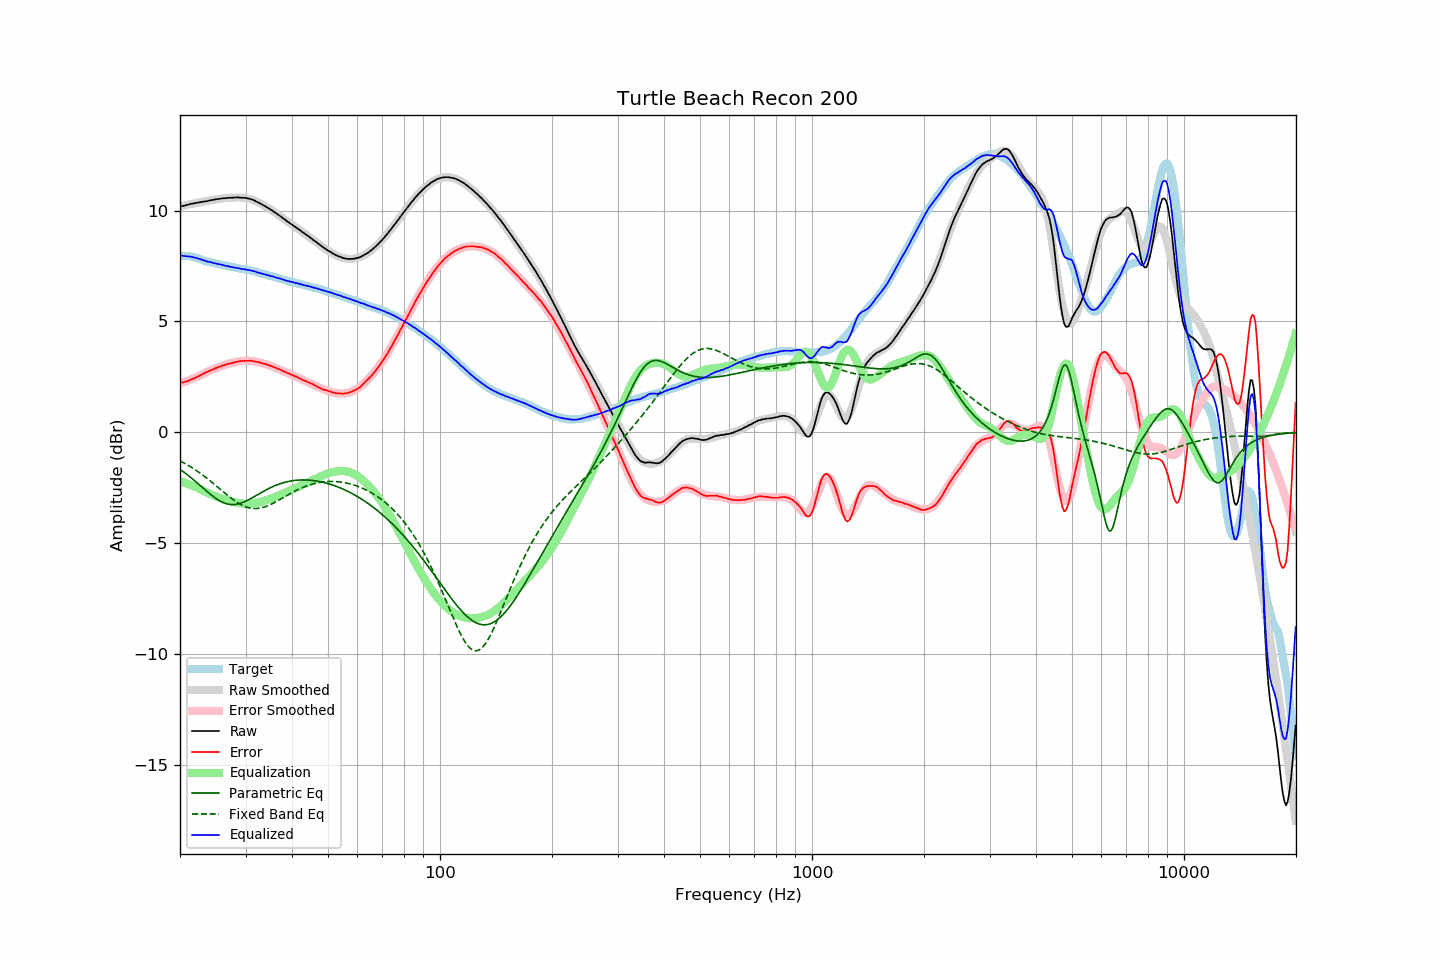

Source data for this figure (header and first rows):
frequency, raw, error, smoothed, error_smoothed, equalization, parametric_eq, fixed_band_eq, equalized_raw, equalized_smoothed, target
20.00, 10.18, 2.22, 10.18, 2.20, -2.20, -1.67, -1.29, 7.98, 7.98, 7.96
20.20, 10.20, 2.24, 10.20, 2.23, -2.23, -1.72, -1.33, 7.97, 7.97, 7.96
20.40, 10.21, 2.25, 10.22, 2.25, -2.25, -1.78, -1.37, 7.96, 7.96, 7.96
20.61, 10.23, 2.27, 10.23, 2.28, -2.28, -1.83, -1.41, 7.95, 7.96, 7.96
20.81, 10.25, 2.29, 10.25, 2.31, -2.31, -1.88, -1.45, 7.94, 7.95, 7.96
21.02, 10.27, 2.31, 10.27, 2.33, -2.33, -1.94, -1.49, 7.94, 7.93, 7.96
21.23, 10.29, 2.35, 10.28, 2.36, -2.36, -2.00, -1.53, 7.93, 7.92, 7.94
21.44, 10.31, 2.38, 10.30, 2.39, -2.39, -2.06, -1.58, 7.92, 7.91, 7.93
21.66, 10.32, 2.41, 10.32, 2.42, -2.42, -2.12, -1.62, 7.90, 7.90, 7.91
21.87, 10.33, 2.44, 10.33, 2.45, -2.45, -2.18, -1.67, 7.88, 7.88, 7.89
22.09, 10.35, 2.47, 10.35, 2.48, -2.48, -2.24, -1.72, 7.87, 7.86, 7.88
22.31, 10.36, 2.51, 10.36, 2.51, -2.51, -2.30, -1.77, 7.85, 7.85, 7.85
22.54, 10.37, 2.54, 10.37, 2.55, -2.55, -2.37, -1.82, 7.82, 7.83, 7.83
22.76, 10.39, 2.58, 10.39, 2.58, -2.58, -2.43, -1.87, 7.81, 7.80, 7.81
22.99, 10.40, 2.62, 10.40, 2.62, -2.62, -2.50, -1.92, 7.78, 7.78, 7.78
23.22, 10.41, 2.66, 10.41, 2.66, -2.66, -2.56, -1.98, 7.75, 7.76, 7.75
23.45, 10.42, 2.70, 10.43, 2.69, -2.69, -2.62, -2.03, 7.73, 7.74, 7.72
23.69, 10.43, 2.72, 10.44, 2.73, -2.73, -2.68, -2.09, 7.70, 7.71, 7.71
23.92, 10.45, 2.76, 10.45, 2.76, -2.76, -2.74, -2.15, 7.69, 7.69, 7.69
24.16, 10.47, 2.79, 10.47, 2.79, -2.79, -2.80, -2.20, 7.68, 7.67, 7.68
24.40, 10.48, 2.82, 10.48, 2.83, -2.83, -2.86, -2.26, 7.65, 7.65, 7.66
24.65, 10.49, 2.85, 10.49, 2.86, -2.86, -2.92, -2.32, 7.63, 7.64, 7.64
24.89, 10.51, 2.89, 10.51, 2.89, -2.89, -2.97, -2.38, 7.62, 7.62, 7.62
25.14, 10.52, 2.91, 10.52, 2.92, -2.92, -3.02, -2.45, 7.60, 7.60, 7.61
25.39, 10.53, 2.94, 10.53, 2.94, -2.94, -3.06, -2.51, 7.59, 7.58, 7.59
25.65, 10.54, 2.96, 10.54, 2.97, -2.97, -3.11, -2.57, 7.57, 7.57, 7.58
25.91, 10.55, 3.00, 10.55, 2.99, -2.99, -3.14, -2.63, 7.56, 7.55, 7.55
26.16, 10.56, 3.02, 10.56, 3.02, -3.02, -3.18, -2.69, 7.54, 7.54, 7.54
26.43, 10.56, 3.03, 10.57, 3.04, -3.04, -3.20, -2.75, 7.52, 7.52, 7.53
26.69, 10.57, 3.07, 10.57, 3.07, -3.07, -3.23, -2.81, 7.50, 7.51, 7.50
26.96, 10.58, 3.09, 10.58, 3.09, -3.09, -3.24, -2.87, 7.49, 7.49, 7.49
27.23, 10.58, 3.10, 10.58, 3.11, -3.11, -3.26, -2.93, 7.47, 7.48, 7.48
27.50, 10.58, 3.11, 10.59, 3.13, -3.13, -3.26, -2.98, 7.45, 7.46, 7.47
27.77, 10.59, 3.14, 10.59, 3.14, -3.14, -3.26, -3.04, 7.45, 7.45, 7.45
28.05, 10.59, 3.15, 10.59, 3.16, -3.16, -3.26, -3.09, 7.43, 7.43, 7.44
28.33, 10.59, 3.17, 10.59, 3.17, -3.17, -3.25, -3.14, 7.42, 7.42, 7.42
28.62, 10.60, 3.19, 10.59, 3.19, -3.19, -3.24, -3.19, 7.41, 7.41, 7.41
28.90, 10.59, 3.20, 10.59, 3.20, -3.20, -3.22, -3.23, 7.39, 7.39, 7.39
29.19, 10.58, 3.21, 10.59, 3.21, -3.21, -3.20, -3.27, 7.37, 7.38, 7.37
29.48, 10.58, 3.21, 10.58, 3.22, -3.22, -3.17, -3.31, 7.36, 7.37, 7.37
29.78, 10.58, 3.22, 10.58, 3.22, -3.22, -3.14, -3.34, 7.36, 7.35, 7.36
30.08, 10.57, 3.22, 10.56, 3.22, -3.22, -3.11, -3.37, 7.35, 7.34, 7.35
30.38, 10.55, 3.22, 10.55, 3.23, -3.23, -3.07, -3.39, 7.33, 7.32, 7.33
30.68, 10.54, 3.22, 10.53, 3.22, -3.22, -3.03, -3.41, 7.32, 7.31, 7.32
30.99, 10.52, 3.23, 10.51, 3.22, -3.22, -2.99, -3.42, 7.30, 7.29, 7.29
31.30, 10.49, 3.21, 10.49, 3.21, -3.21, -2.95, -3.43, 7.28, 7.28, 7.28
31.61, 10.47, 3.20, 10.46, 3.20, -3.20, -2.91, -3.44, 7.27, 7.26, 7.27
31.93, 10.43, 3.18, 10.43, 3.19, -3.19, -2.87, -3.44, 7.24, 7.24, 7.25
32.24, 10.39, 3.17, 10.40, 3.17, -3.17, -2.83, -3.44, 7.22, 7.22, 7.22
32.57, 10.36, 3.16, 10.36, 3.16, -3.16, -2.78, -3.43, 7.20, 7.20, 7.20
32.89, 10.32, 3.13, 10.32, 3.14, -3.14, -2.74, -3.42, 7.18, 7.18, 7.19
33.22, 10.28, 3.12, 10.28, 3.12, -3.12, -2.70, -3.40, 7.16, 7.16, 7.16
33.55, 10.24, 3.09, 10.24, 3.10, -3.10, -2.66, -3.38, 7.14, 7.14, 7.15
33.89, 10.20, 3.08, 10.20, 3.08, -3.08, -2.62, -3.36, 7.12, 7.12, 7.12
34.23, 10.15, 3.05, 10.16, 3.06, -3.06, -2.58, -3.33, 7.10, 7.10, 7.10
34.57, 10.11, 3.03, 10.11, 3.03, -3.03, -2.54, -3.30, 7.08, 7.08, 7.08
34.92, 10.06, 3.00, 10.06, 3.01, -3.01, -2.51, -3.27, 7.06, 7.06, 7.06
35.27, 10.02, 2.98, 10.02, 2.98, -2.98, -2.47, -3.24, 7.04, 7.04, 7.04
35.62, 9.97, 2.95, 9.97, 2.95, -2.95, -2.44, -3.20, 7.02, 7.02, 7.02
35.97, 9.92, 2.92, 9.92, 2.92, -2.92, -2.41, -3.16, 7.00, 7.00, 7.00
... 635 more rows
